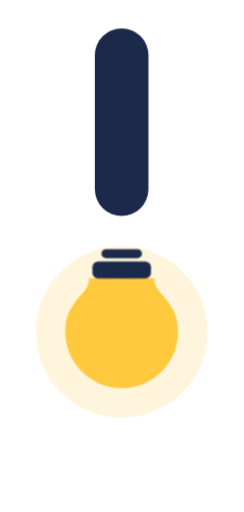
t = 0.00 s
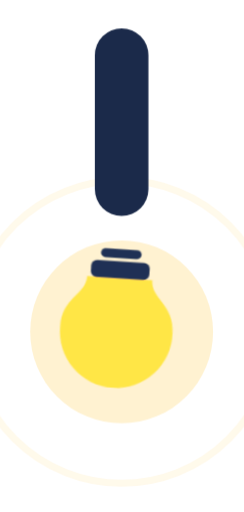
t = 0.68 s
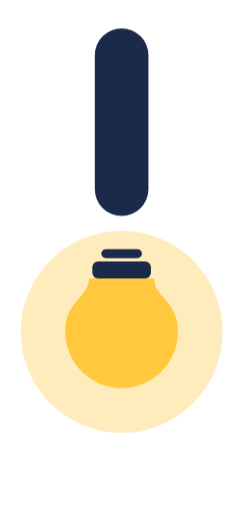
t = 1.46 s
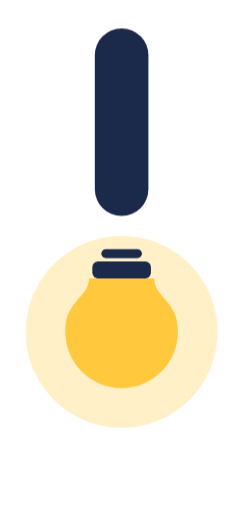
t = 2.25 s
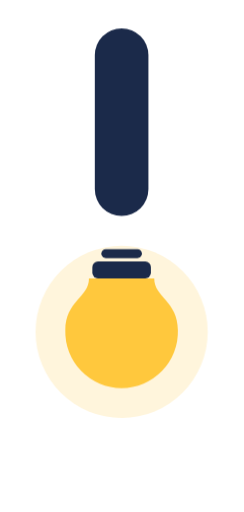
t = 3.04 s
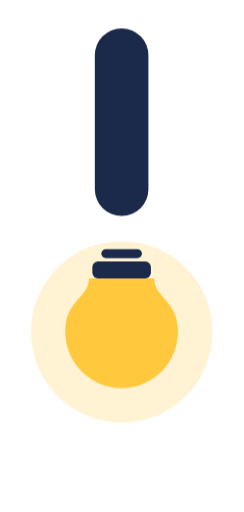
t = 3.83 s

The animated SVG that drew these frames (rendered in a browser with its animation timeline set to each time). Animation: 5 CSS @keyframes rules; one cycle of 4.50 s, repeats indefinitely.

<svg xmlns="http://www.w3.org/2000/svg" viewBox="333 -6 52 109"><style>.halo{transform-box:fill-box;transform-origin:center;animation:ep 3.2s ease-in-out infinite}.bulb{transform-box:fill-box;transform-origin:50% 0;animation:es 4.5s ease-in-out infinite}@keyframes ep{0%,100%{opacity:.18;transform:scale(1)}50%{opacity:.34;transform:scale(1.18)}}@keyframes es{0%,100%{transform:rotate(0)}50%{transform:rotate(1.5deg)}}svg:hover .bulb{animation:ef .7s ease-out 1,ew 1.4s ease-in-out 1}svg:hover .ring{animation:er 1s ease-out 1}@keyframes ef{0%{filter:brightness(1)}20%{filter:brightness(.6)}35%{filter:brightness(1.35)}50%{filter:brightness(.9)}100%{filter:brightness(1.15)}}@keyframes ew{0%{transform:rotate(0)}25%{transform:rotate(-7deg)}55%{transform:rotate(5deg)}80%{transform:rotate(-2deg)}100%{transform:rotate(0)}}@keyframes er{0%{opacity:.7;r:11px}100%{opacity:0;r:36px}}@media(prefers-reduced-motion:reduce){.halo,.bulb{animation:none!important}}</style><circle class="halo" cx="358.92" cy="64.66" r="18.28" fill="#FFC83D" opacity="0.22"/><circle class="ring" cx="358.92" cy="64.66" r="11.42" fill="none" stroke="#FFC83D" stroke-width="1.5" opacity="0"/><rect class="stroke" x="353.21" y="0" width="11.42" height="39.98" rx="5.71" fill="#1B2A4A"/><g class="bulb"><path d="M351.96 53.26 c0 4.08 -5.04 4.80 -5.04 11.04 a12.00 12.00 0 1 0 23.99 0 c0 -6.24 -5.04 -6.96 -5.04 -11.04z" fill="#FFC83D"/><rect x="352.68" y="49.67" width="12.48" height="3.60" rx="1.20" fill="#1B2A4A"/><rect x="354.60" y="47.03" width="8.64" height="1.92" rx="0.96" fill="#1B2A4A"/></g></svg>
